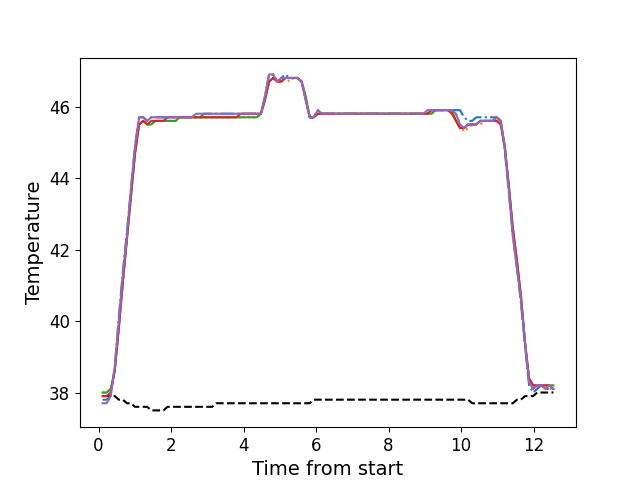

The table this chart was drawn from, first rows:
, times, neutral, z1, z2, z3, z4, z5
0, 0.1096, 37.9, 37.8, 38.0, 38.0, 37.9, 37.7
1, 0.2218, 37.9, 37.8, 38.0, 38.0, 37.9, 37.7
2, 0.3344, 37.9, 37.9, 38.1, 38.1, 38.0, 37.9
3, 0.4454, 37.9, 38.7, 38.6, 38.6, 38.6, 38.7
4, 0.558, 37.8, 40.1, 39.8, 39.8, 39.8, 40.0
5, 0.6706, 37.8, 41.4, 41.1, 41.1, 41.1, 41.3
6, 0.7822, 37.7, 42.5, 42.3, 42.3, 42.3, 42.4
7, 0.8939, 37.7, 43.7, 43.5, 43.5, 43.5, 43.7
8, 1.007, 37.6, 44.9, 44.7, 44.7, 44.7, 44.9
9, 1.118, 37.6, 45.7, 45.5, 45.5, 45.5, 45.7
10, 1.231, 37.6, 45.7, 45.6, 45.6, 45.6, 45.7
11, 1.342, 37.6, 45.6, 45.5, 45.5, 45.5, 45.6
12, 1.455, 37.5, 45.7, 45.5, 45.5, 45.6, 45.7
13, 1.567, 37.5, 45.7, 45.6, 45.6, 45.6, 45.7
14, 1.679, 37.5, 45.7, 45.6, 45.6, 45.6, 45.7
15, 1.791, 37.5, 45.7, 45.6, 45.6, 45.6, 45.7
16, 1.902, 37.6, 45.7, 45.6, 45.6, 45.7, 45.7
17, 2.015, 37.6, 45.7, 45.6, 45.6, 45.7, 45.7
18, 2.127, 37.6, 45.7, 45.6, 45.6, 45.7, 45.7
19, 2.239, 37.6, 45.7, 45.7, 45.7, 45.7, 45.7
20, 2.351, 37.6, 45.7, 45.7, 45.7, 45.7, 45.7
21, 2.463, 37.6, 45.7, 45.7, 45.7, 45.7, 45.7
22, 2.576, 37.6, 45.7, 45.7, 45.7, 45.7, 45.7
23, 2.687, 37.6, 45.7, 45.7, 45.7, 45.7, 45.8
24, 2.799, 37.6, 45.7, 45.7, 45.7, 45.7, 45.8
25, 2.911, 37.6, 45.8, 45.7, 45.7, 45.7, 45.8
26, 3.024, 37.6, 45.8, 45.7, 45.7, 45.7, 45.8
27, 3.135, 37.6, 45.8, 45.7, 45.7, 45.7, 45.8
28, 3.248, 37.7, 45.8, 45.7, 45.7, 45.7, 45.8
29, 3.36, 37.7, 45.8, 45.7, 45.7, 45.7, 45.8
30, 3.472, 37.7, 45.8, 45.7, 45.7, 45.7, 45.8
31, 3.584, 37.7, 45.8, 45.7, 45.7, 45.7, 45.8
32, 3.696, 37.7, 45.8, 45.7, 45.7, 45.7, 45.8
33, 3.808, 37.7, 45.8, 45.7, 45.7, 45.7, 45.8
34, 3.92, 37.7, 45.8, 45.7, 45.7, 45.8, 45.8
35, 4.032, 37.7, 45.8, 45.8, 45.7, 45.8, 45.8
36, 4.144, 37.7, 45.8, 45.7, 45.7, 45.8, 45.8
37, 4.256, 37.7, 45.8, 45.7, 45.7, 45.8, 45.8
38, 4.368, 37.7, 45.8, 45.7, 45.7, 45.8, 45.8
39, 4.48, 37.7, 45.8, 45.8, 45.8, 45.8, 45.8
40, 4.593, 37.7, 46.3, 46.2, 46.2, 46.2, 46.3
41, 4.704, 37.7, 46.9, 46.7, 46.7, 46.7, 46.9
42, 4.817, 37.7, 46.9, 46.8, 46.8, 46.8, 46.9
43, 4.927, 37.7, 46.7, 46.7, 46.7, 46.7, 46.7
44, 5.041, 37.7, 46.8, 46.7, 46.7, 46.7, 46.8
45, 5.153, 37.7, 46.9, 46.8, 46.8, 46.8, 46.8
46, 5.264, 37.7, 46.8, 46.7, 46.8, 46.8, 46.8
47, 5.377, 37.7, 46.8, 46.8, 46.8, 46.8, 46.8
48, 5.489, 37.7, 46.8, 46.8, 46.8, 46.8, 46.8
49, 5.601, 37.7, 46.7, 46.7, 46.7, 46.7, 46.7
50, 5.713, 37.7, 46.2, 46.3, 46.3, 46.2, 46.2
51, 5.825, 37.7, 45.7, 45.7, 45.7, 45.7, 45.7
52, 5.937, 37.8, 45.7, 45.7, 45.7, 45.7, 45.7
53, 6.05, 37.8, 45.9, 45.8, 45.8, 45.8, 45.9
54, 6.161, 37.8, 45.8, 45.8, 45.8, 45.8, 45.8
55, 6.273, 37.8, 45.8, 45.8, 45.8, 45.8, 45.8
56, 6.386, 37.8, 45.8, 45.8, 45.8, 45.8, 45.8
57, 6.497, 37.8, 45.8, 45.8, 45.8, 45.8, 45.8
58, 6.61, 37.8, 45.8, 45.8, 45.8, 45.8, 45.8
59, 6.722, 37.8, 45.8, 45.8, 45.8, 45.8, 45.8
... 52 more rows
